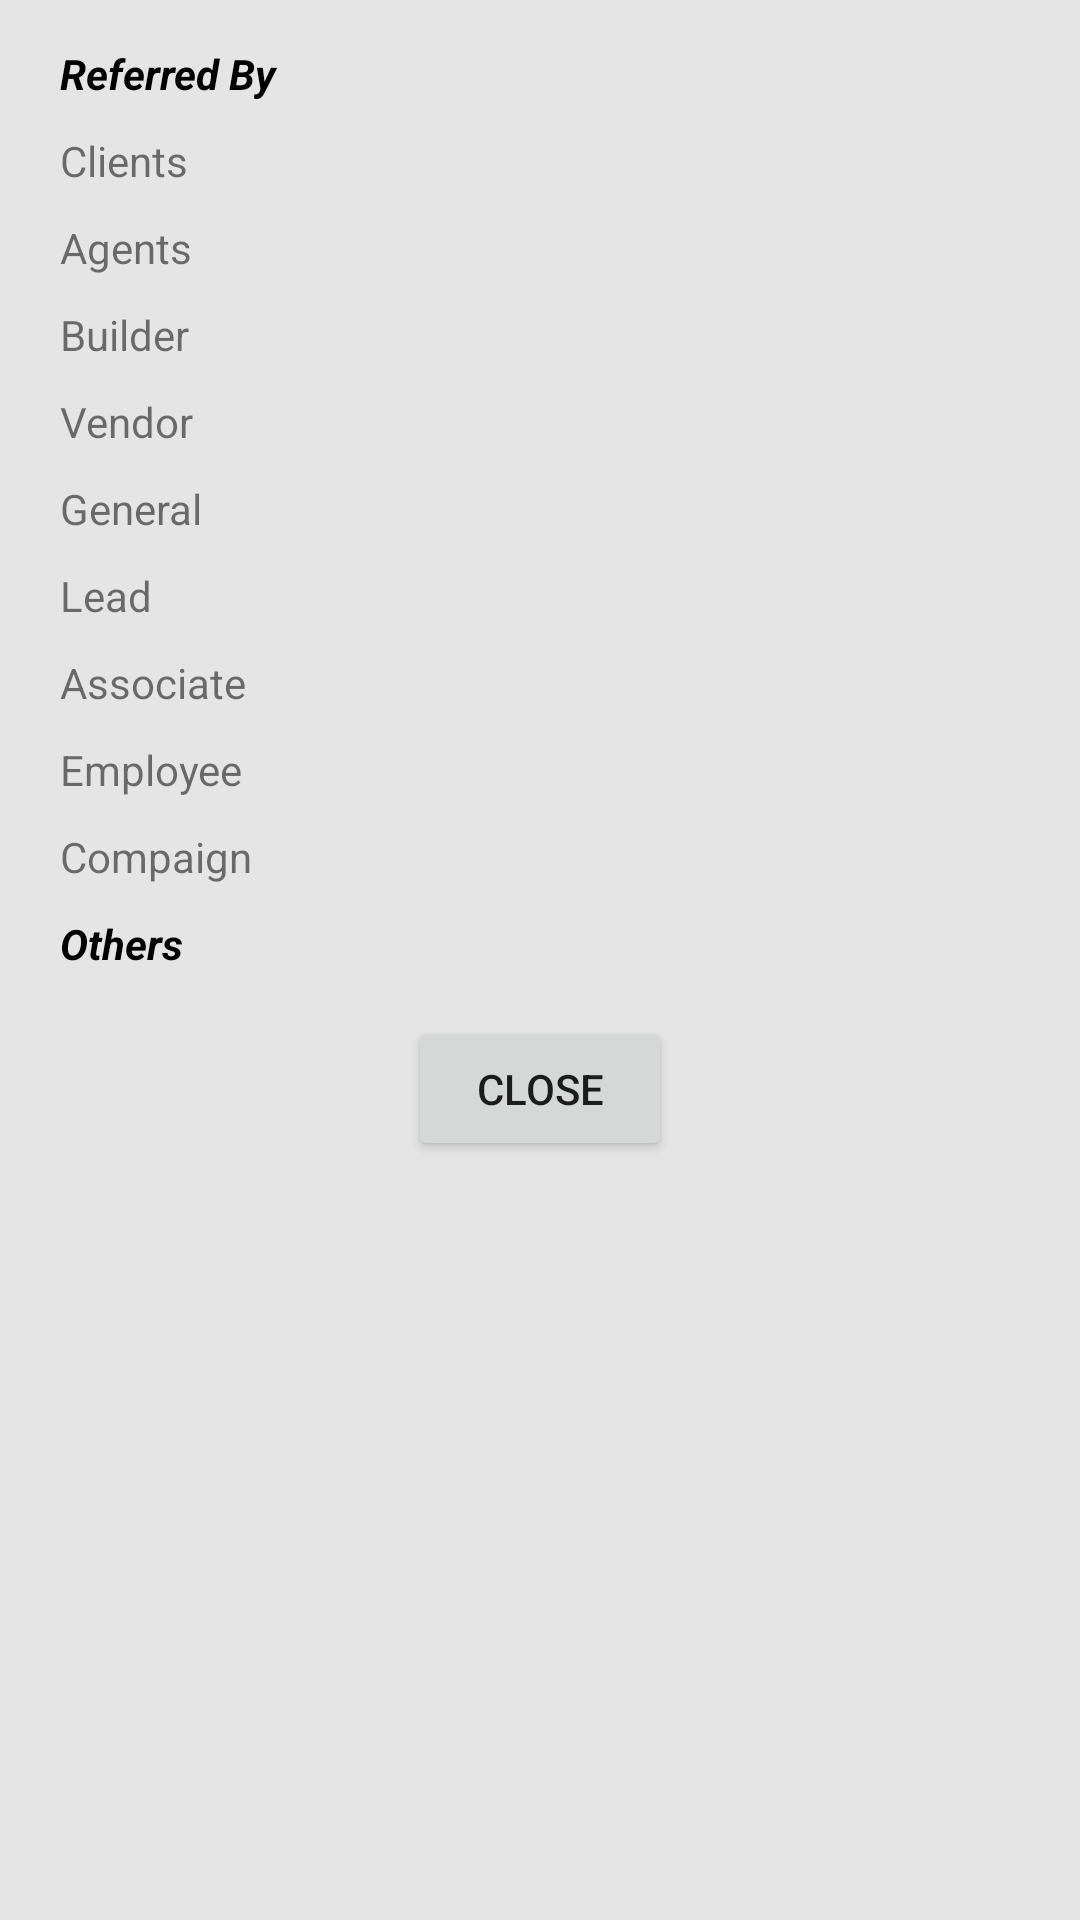

Layout XML and referenced resources for this Android screen:
<!-- AndroidManifest.xml: application theme AppTheme -->
<!-- res/layout/listview_popup.xml -->
<?xml version="1.0" encoding="utf-8"?>
<LinearLayout xmlns:android="http://schemas.android.com/apk/res/android"
    android:orientation="vertical" android:layout_width="match_parent"
    android:padding="10dp"
    android:background="#e5e5e5"
    android:layout_height="wrap_content">

    <LinearLayout
        android:orientation="vertical"
        android:layout_width="wrap_content"
        android:layout_height="wrap_content">
<TextView
    android:padding="5dp"
    android:layout_marginLeft="5dp"
    android:textColor="#000"
    android:text="Referred By"
    android:textStyle="bold|italic"
    android:layout_width="wrap_content"
    android:layout_height="wrap_content" />
    <TextView
        android:id="@+id/tv_addnew_gene_client"
        android:padding="5dp"
        android:layout_marginLeft="5dp"
        android:text="Clients"
        android:layout_width="wrap_content"
        android:layout_height="wrap_content" />
    <TextView
        android:id="@+id/tv_addnew_gene_agent"
        android:layout_marginLeft="5dp"
        android:padding="5dp"
        android:text="Agents"
        android:layout_width="wrap_content"
        android:layout_height="wrap_content" />
    <TextView
        android:id="@+id/tv_addnew_gene_builder"
        android:layout_marginLeft="5dp"
        android:padding="5dp"
        android:text="Builder"
        android:layout_width="wrap_content"
        android:layout_height="wrap_content" />
    <TextView
        android:id="@+id/tv_addnew_gene_vendor"
        android:layout_marginLeft="5dp"
        android:padding="5dp"
        android:text="Vendor"
        android:layout_width="wrap_content"
        android:layout_height="wrap_content" />
    <TextView
        android:id="@+id/tv_addnew_gene_general"
        android:layout_marginLeft="5dp"
        android:padding="5dp"
        android:text="General"
        android:layout_width="wrap_content"
        android:layout_height="wrap_content" />
    <TextView
        android:id="@+id/tv_addnew_gene_lead"
        android:padding="5dp"
        android:layout_marginLeft="5dp"
        android:text="Lead"
        android:layout_width="wrap_content"
        android:layout_height="wrap_content" />
    <TextView
        android:id="@+id/tv_addnew_gene_associate"
        android:layout_marginLeft="5dp"
        android:padding="5dp"
        android:text="Associate"
        android:layout_width="wrap_content"
        android:layout_height="wrap_content" />
    <TextView
        android:id="@+id/tv_addnew_gene_employee"
        android:layout_marginLeft="5dp"
        android:padding="5dp"
        android:text="Employee"
        android:layout_width="wrap_content"
        android:layout_height="wrap_content" />
    <TextView
        android:id="@+id/tv_addnew_gene_compaign"
        android:padding="5dp"
        android:layout_marginLeft="5dp"
        android:text="Compaign"
        android:layout_width="wrap_content"
        android:layout_height="wrap_content" />
    <TextView
        android:padding="5dp"
        android:layout_marginLeft="5dp"
        android:textColor="#000"
        android:textStyle="bold|italic"
        android:text="Others"
        android:layout_width="wrap_content"
        android:layout_height="wrap_content" />
    <ListView
        android:padding="5dp"
        android:cacheColorHint="#0cd"
        android:id="@+id/listviewpopup2"
        android:layout_width="wrap_content"
        android:layout_height="wrap_content" />

    <Button
        android:text="Close"
        android:id="@+id/declineButton"
        android:layout_gravity="center"
        android:layout_width="wrap_content"
        android:layout_height="wrap_content" />
    </LinearLayout>
</LinearLayout>
<!-- resources referenced by this layout -->
<resources>
  <style name="AppTheme" parent="Theme.AppCompat.Light">
          
          <item name="colorPrimary">#00b0f5</item>
  
          
          <item name="colorPrimaryDark">#00b0f5</item>
  
          
          <item name="colorAccent">#fff</item>
  
          <item name="drawerArrowStyle">@style/DrawerArrowStyle</item>
      </style>
  <style name="DrawerArrowStyle" parent="Widget.AppCompat.DrawerArrowToggle">
          <item name="spinBars">true</item>
          <item name="color">@android:color/white</item>
      </style>
</resources>
